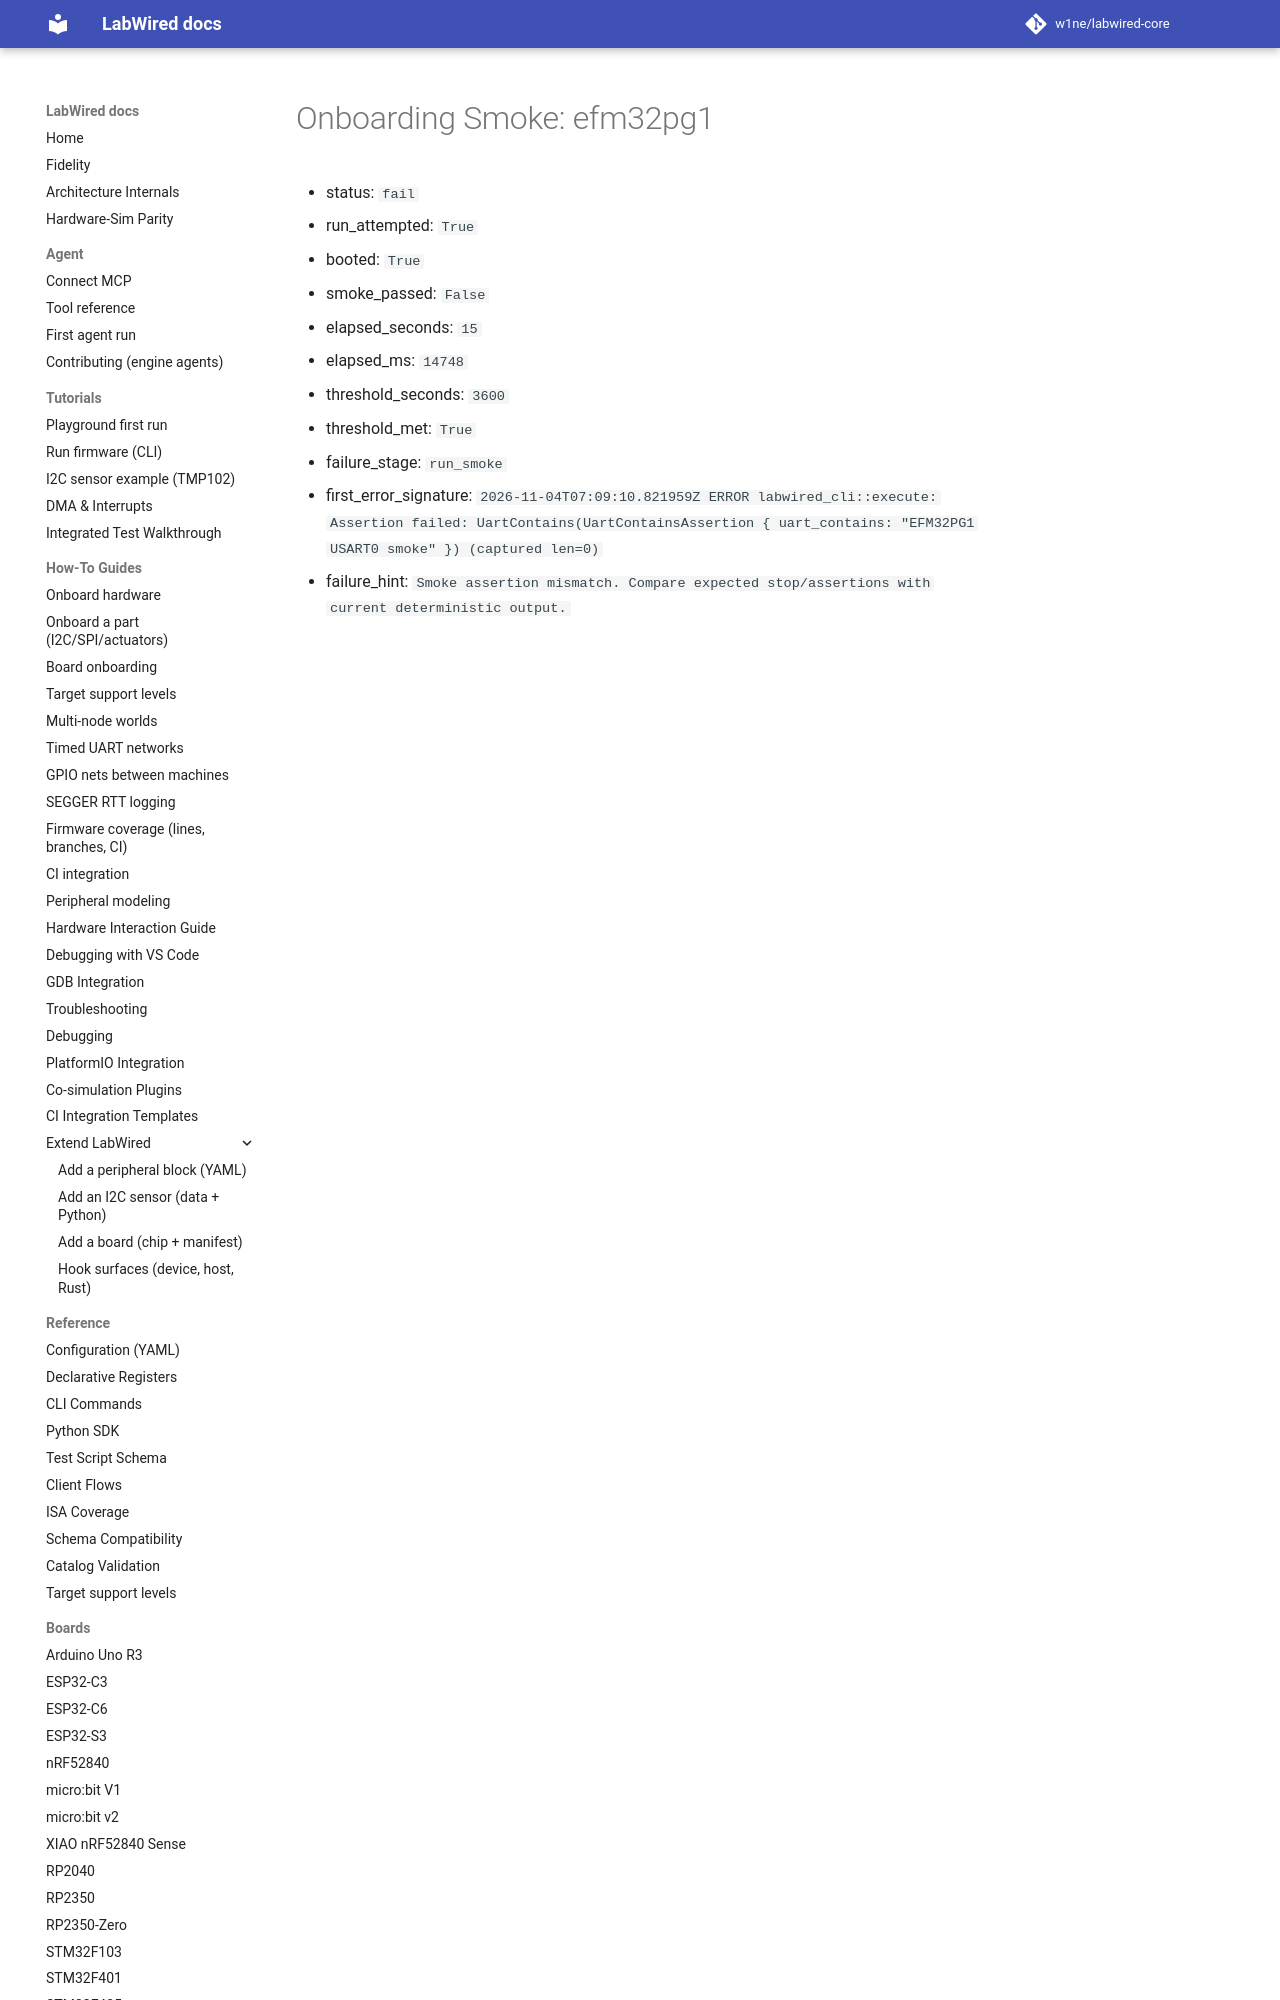

repository: w1ne/labwired-core · page: coverage/renode-onboarding/attempt-history/efm32pg1/attempt-01/onboarding-summary/index.html · generator: mkdocs

# Onboarding Smoke: efm32pg1

- status: `fail`
- run_attempted: `True`
- booted: `True`
- smoke_passed: `False`
- elapsed_seconds: `15`
- elapsed_ms: `14748`
- threshold_seconds: `3600`
- threshold_met: `True`
- failure_stage: `run_smoke`
- first
